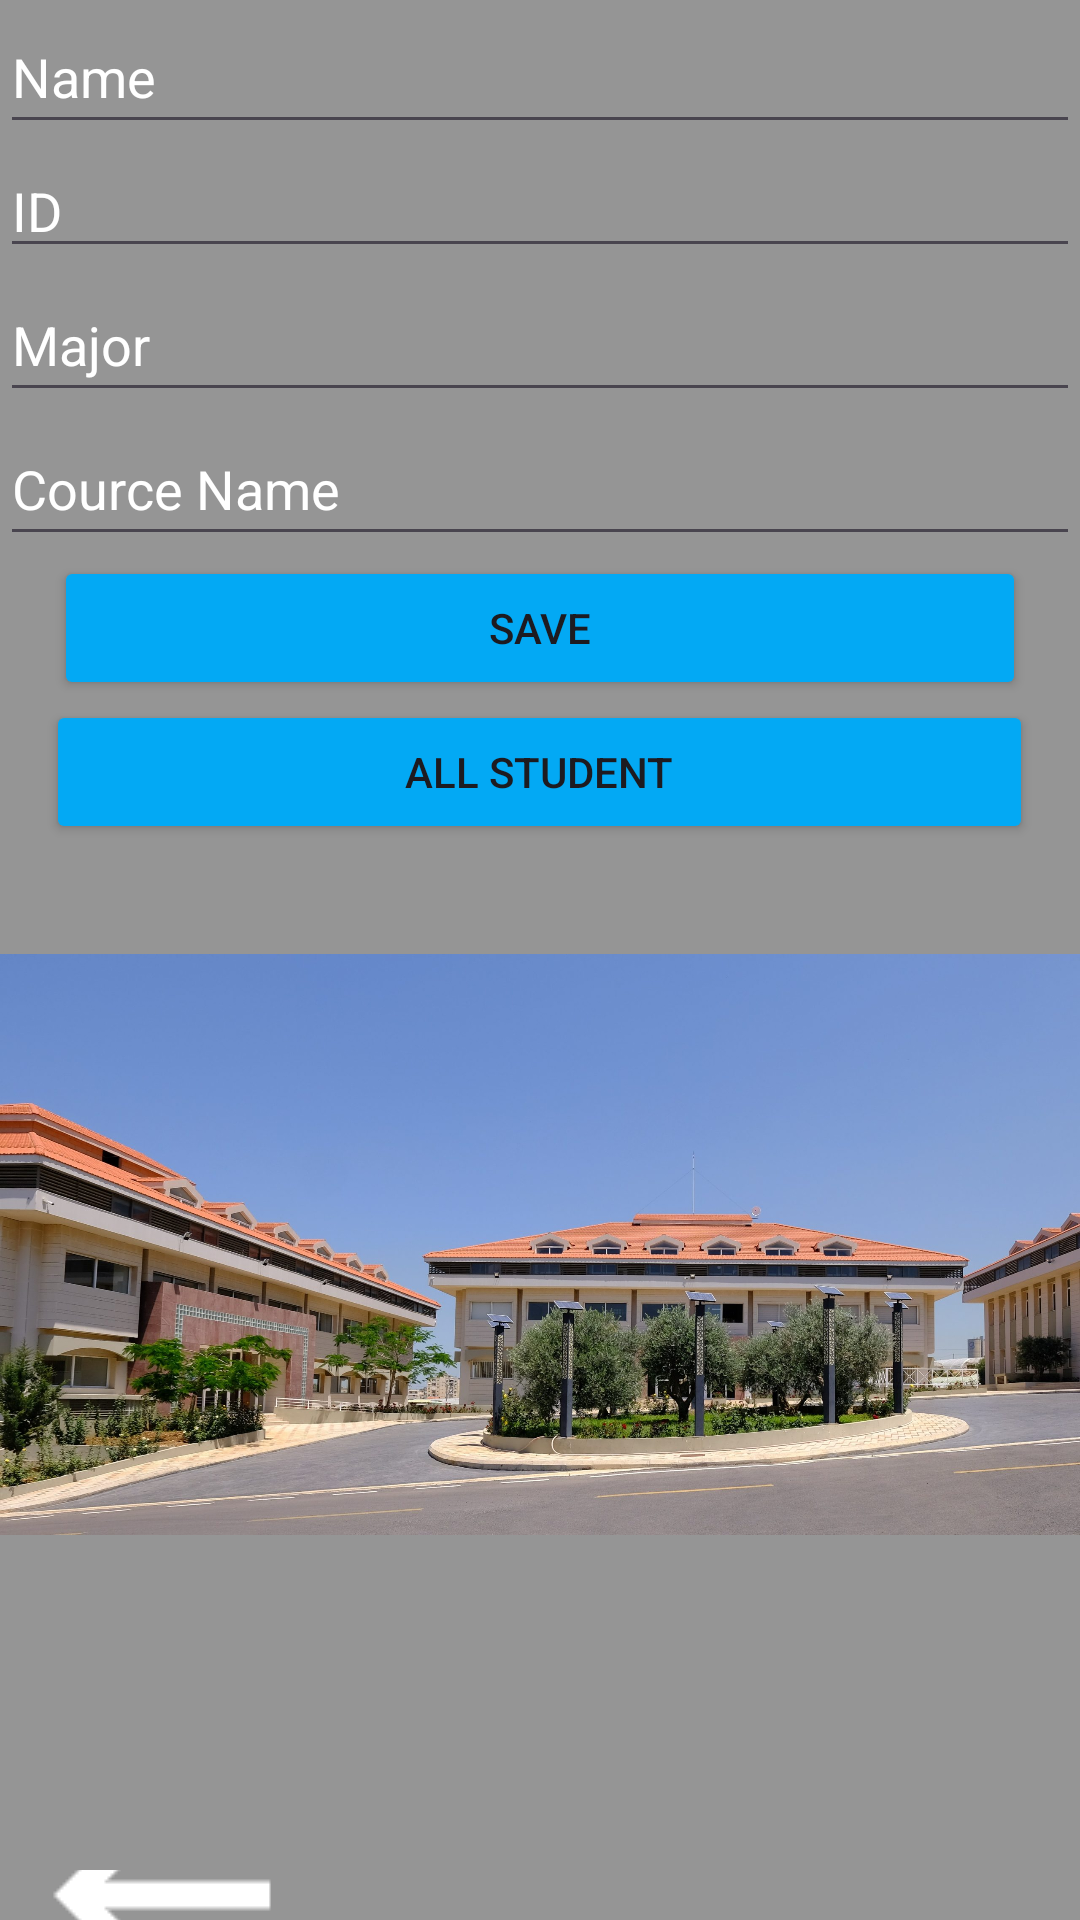

Here is an Android app screen rendered from its layout file. Give the layout XML and the strings, colors and styles it references.
<!-- AndroidManifest.xml: application theme Theme.Partiell -->
<!-- res/layout/activity_items.xml -->
<?xml version="1.0" encoding="utf-8"?>
<LinearLayout xmlns:android="http://schemas.android.com/apk/res/android"
    xmlns:app="http://schemas.android.com/apk/res-auto"
    xmlns:tools="http://schemas.android.com/tools"
    android:layout_width="match_parent"
    android:layout_height="match_parent"
    android:background="#959595"
    android:orientation="vertical"
    tools:context=".MainActivity">

    <EditText
        android:textColor="@color/black"

        android:textColorHint="@color/white"
        android:id="@+id/etName"
        android:layout_width="match_parent"
        android:layout_height="wrap_content"
        android:hint="Name"
        android:inputType="text"
        android:minHeight="48dp" />


    <EditText
        android:textColor="@color/black"
        android:textColorHint="@color/white"
        android:id="@+id/etId"
        android:layout_width="match_parent"
        android:layout_height="wrap_content"
        android:hint="ID"

        android:inputType="phone"/>


    <EditText
        android:textColor="@color/black"
        android:textColorHint="@color/white"
        android:id="@+id/etMajor"
        android:layout_width="match_parent"
        android:layout_height="wrap_content"
        android:hint="Major"
        android:inputType="text"
        android:minHeight="48dp" />

    <EditText
        android:textColor="@color/black"
        android:textColorHint="@color/white"
        android:id="@+id/etCourceName"
        android:layout_width="match_parent"
        android:layout_height="wrap_content"
        android:hint="Cource Name"
        android:minHeight="48dp" />

    <Button
        android:id="@+id/btnsave"
        android:layout_width="324dp"
        android:layout_height="wrap_content"
        android:layout_gravity="center"
        android:backgroundTint="#03A9F4"
        android:text="Save"


        android:textAlignment="center" />


    <Button
        android:id="@+id/btnSelectAll"

        android:layout_width="329dp"
        android:layout_height="wrap_content"
        android:layout_gravity="center"
        android:backgroundTint="#03A9F4"
        android:text="All Student"
        android:textAlignment="center"
        android:textColorHighlight="#2196F3" />

    <ImageView

        android:layout_width="wrap_content"
        android:layout_height="267dp"


        android:src="@drawable/unn"


        />

    <ImageButton
        android:id="@+id/btnexit"
        android:layout_width="wrap_content"
        android:layout_height="wrap_content"

        android:layout_marginTop="75dp"
        android:src="@drawable/partielback"
        android:background="#959595"


        >

    </ImageButton>

</LinearLayout>
<!-- resources referenced by this layout -->
<resources>
  <!-- drawable partielback: png bitmap (drawable, 870 bytes) -->
  <!-- drawable unn: jpg bitmap (drawable, 465953 bytes) -->
  <style name="Theme.Partiell" parent="Base.Theme.Partiell" />
  <style name="Base.Theme.Partiell" parent="Theme.Material3.DayNight.NoActionBar">
          
          
      </style>
  <!-- not gathered from this repository: default colours our renderer supplied (Android Studio template values) -->
  <color name="black">#FF000000</color>
  <color name="white">#FFFFFFFF</color>
</resources>
